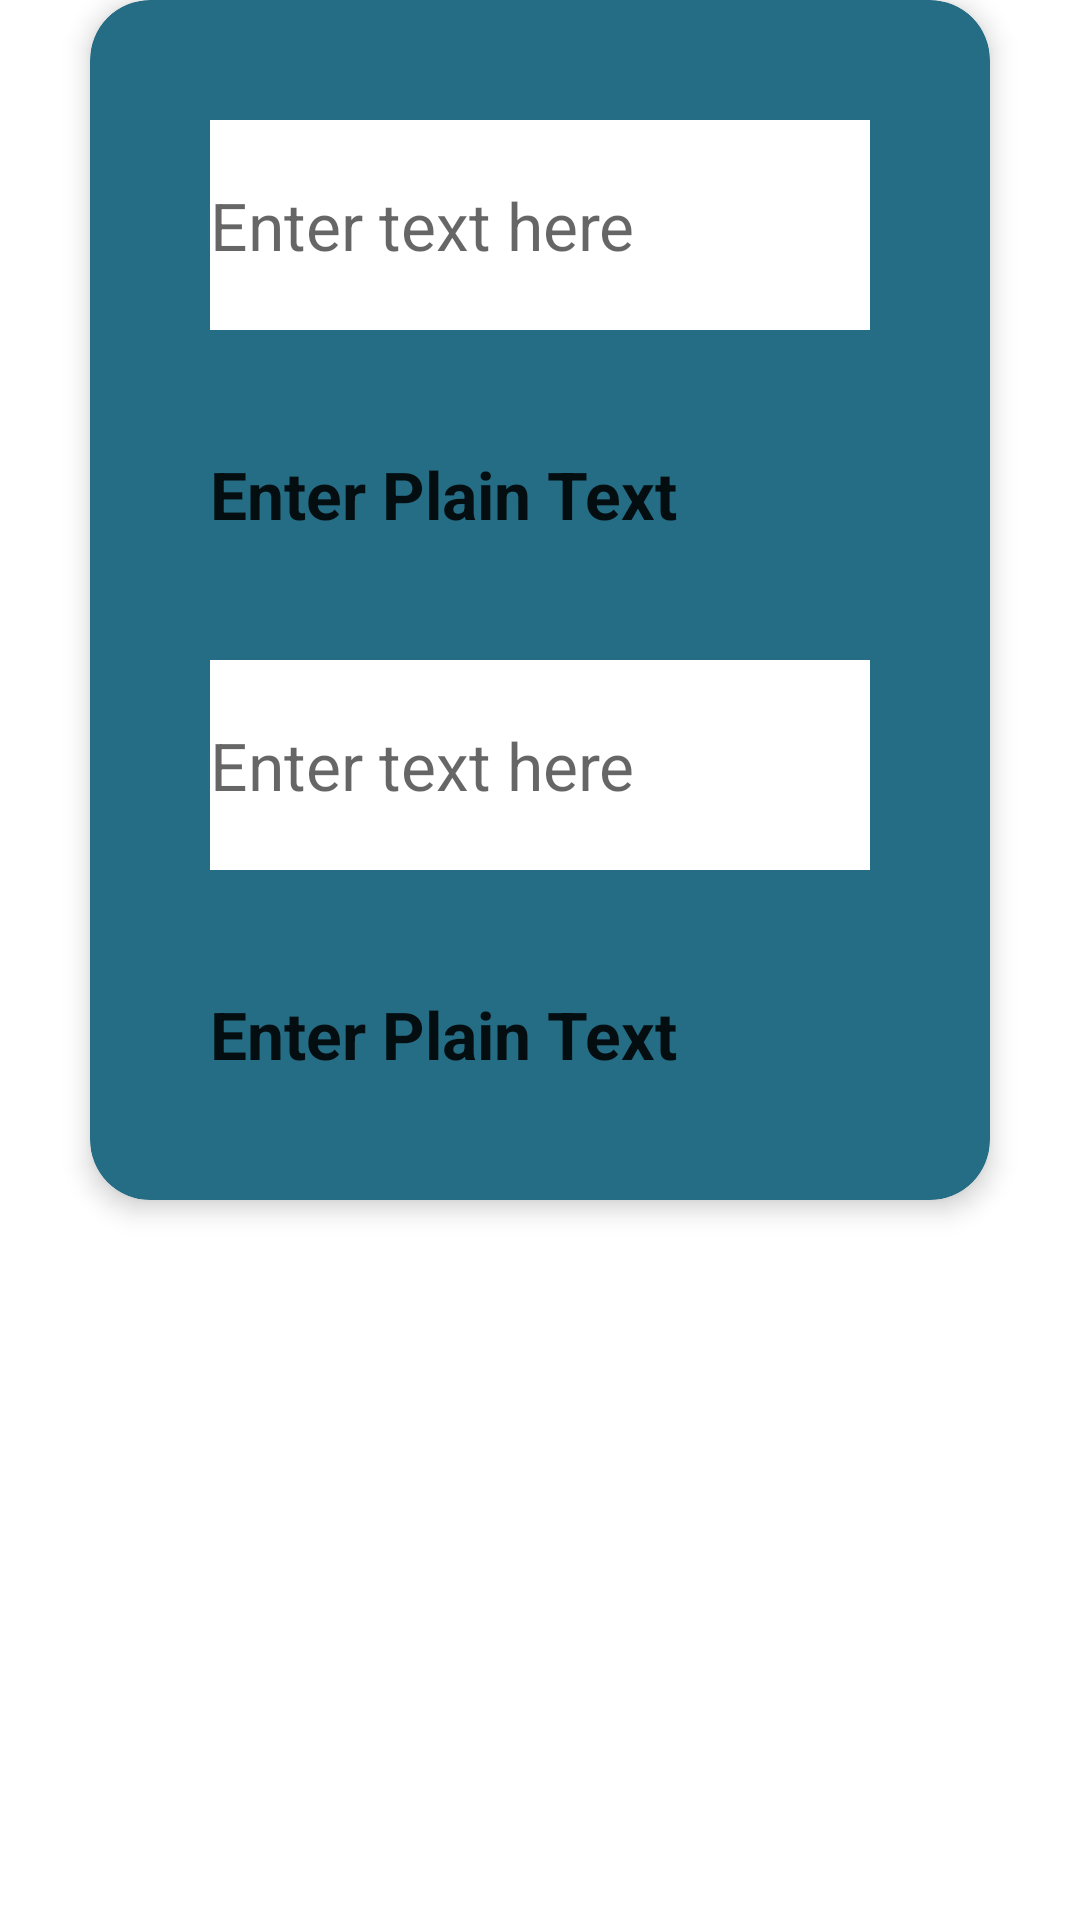

This screen was rendered from an Android layout file. Write that file and the resources it references.
<!-- AndroidManifest.xml: application theme Theme.Network_security_app -->
<!-- res/layout/fragment_a.xml -->
<?xml version="1.0" encoding="utf-8"?>
<FrameLayout xmlns:android="http://schemas.android.com/apk/res/android"
    xmlns:tools="http://schemas.android.com/tools"
    xmlns:app="http://schemas.android.com/apk/res-auto"
    android:layout_width="match_parent"
    android:layout_height="match_parent"
    tools:context=".aFragment"
    >

    
    <LinearLayout
        android:layout_width="match_parent"
        android:layout_height="match_parent"
        android:orientation="vertical"

        >

        <androidx.cardview.widget.CardView
            android:id="@+id/card_en"
            android:layout_width="match_parent"
            android:layout_height="wrap_content"
            android:layout_marginLeft="30dp"
            android:layout_marginRight="30dp"
            app:cardBackgroundColor="@color/dark_green"
            app:cardCornerRadius="20dp"
            app:cardElevation="5dp"
            app:cardPreventCornerOverlap="true"
            app:contentPadding="20dp">

            <LinearLayout
                android:layout_width="match_parent"
                android:layout_height="wrap_content"
                android:orientation="vertical"

                >

                <EditText
                    android:id="@+id/ed_txt_en"
                    android:layout_width="match_parent"
                    android:layout_height="70dp"
                    android:layout_margin="20dp"
                    android:background="@color/white"
                    android:hint="@string/enter_txt"
                    android:inputType="text"
                    android:textAppearance="@style/TextAppearance.AppCompat.Large"
                    android:textColor="@color/black"


                    />

                <TextView
                    android:id="@+id/txt_view_en"
                    android:layout_width="match_parent"
                    android:layout_height="30dp"
                    android:layout_margin="20dp"
                    android:color="@color/dark_red"

                    android:text="@string/ed_txt_en_dn"
                    android:textAppearance="@style/TextAppearance.AppCompat.Large"
                    android:textStyle="bold" />

                <EditText
                    android:id="@+id/ed_txt_en_out"
                    android:layout_width="match_parent"
                    android:layout_height="70dp"
                    android:layout_margin="20dp"
                    android:background="@color/white"
                    android:hint="@string/enter_txt"
                    android:inputType="text"
                    android:textAppearance="@style/TextAppearance.AppCompat.Large"
                    android:textColor="@color/black"


                    />

                <TextView
                    android:id="@+id/txt_view_en_out"
                    android:layout_width="match_parent"
                    android:layout_height="30dp"
                    android:layout_margin="20dp"
                    android:color="@color/dark_red"

                    android:text="@string/ed_txt_en_dn"
                    android:textAppearance="@style/TextAppearance.AppCompat.Large"
                    android:textStyle="bold" />


            </LinearLayout>



        </androidx.cardview.widget.CardView>


    </LinearLayout>
</FrameLayout>
<!-- resources referenced by this layout -->
<resources>
  <color name="black">#FF000000</color>
  <color name="dark_green">#256D85</color>
  <color name="dark_red">#D84315</color>
  <color name="white">#FFFFFFFF</color>
  <string name="ed_txt_en_dn">Enter Plain Text</string>
  <string name="enter_txt">Enter text here </string>
  <style name="Theme.Network_security_app" parent="Theme.MaterialComponents.DayNight.NoActionBar">
          
  
  
  
  
  
  
  
  
  
  
  
  
  
  
  
          
          <item name="android:statusBarColor" tools:targetApi="l" />
          
  
  
      </style>
</resources>
